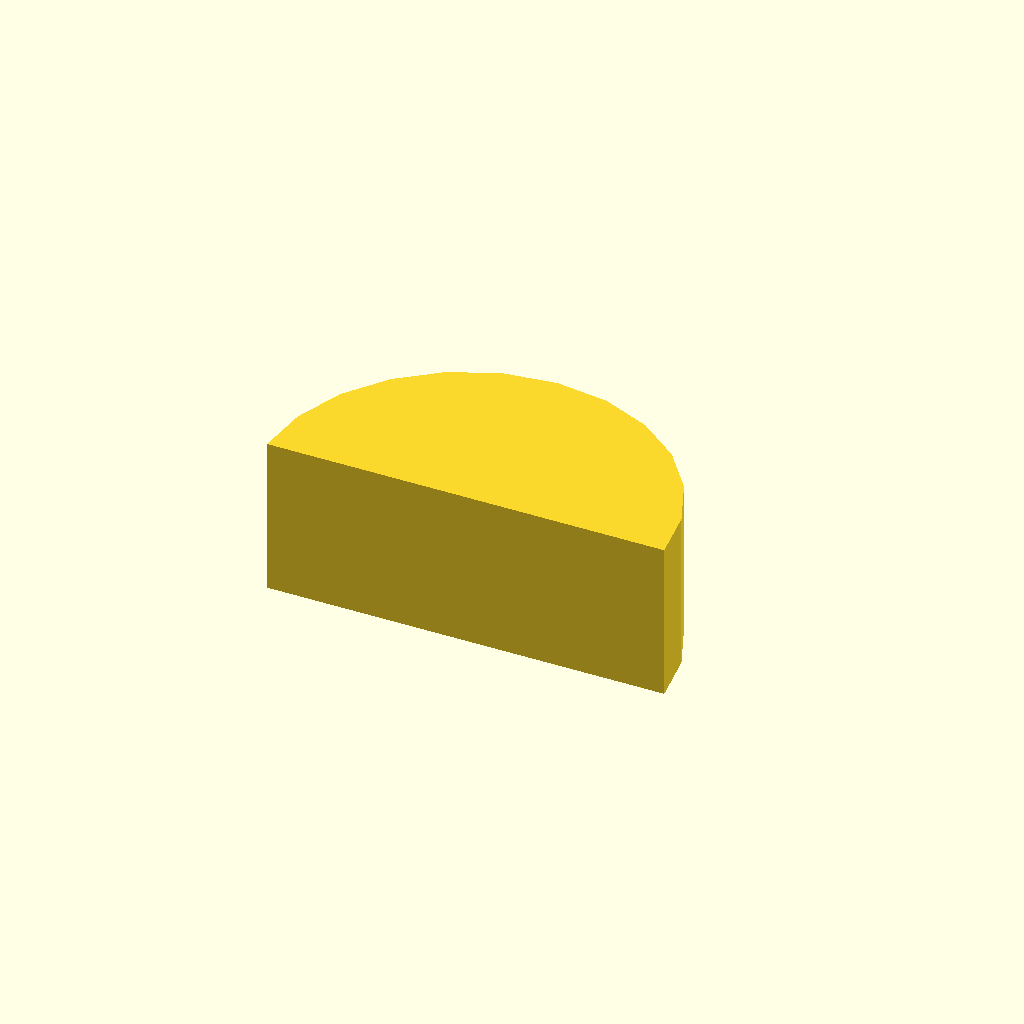
Cell 1: the model at its default parameters.
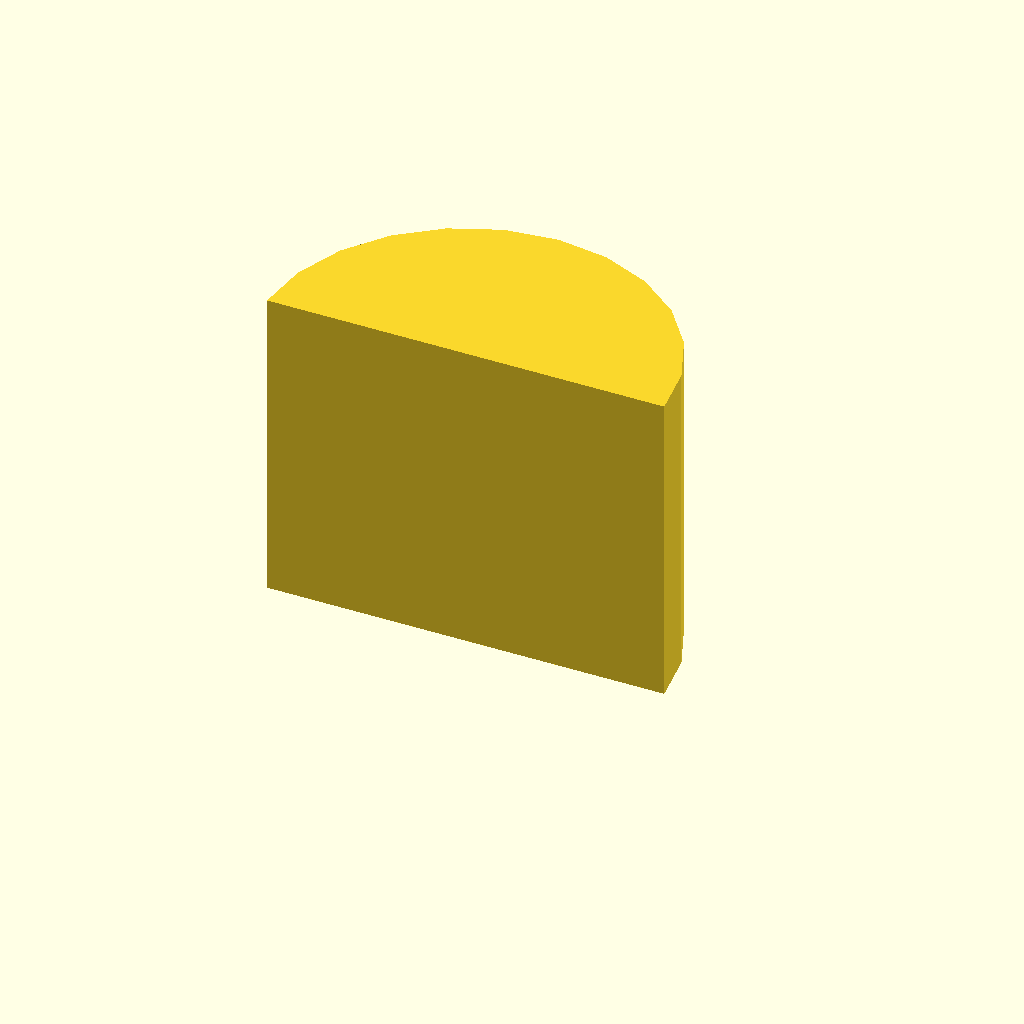
Cell 2 — profile_height set to 16, the other parameters unchanged.
All cells are drawn from one camera (rotation 55°, 0°, 25°, orthographic, colour scheme Cornfield), so only the parameter changes between them.
The OpenSCAD source (optional_data/data/sketch1/keybars/part_0002.scad):
$fn = 32;

// ----------------------------------------------------------------------
// Key bar: woodruff key, 8 mm thick
// ----------------------------------------------------------------------

// --- parameters (mm) ---
profile_height = 8;       // extrusion height
profile_points = 13;      // points of the closed outline

profile = [[20, 0], [19.659, 2.588], [18.66, 5], [17.071, 7.071], [15, 8.66], [12.588, 9.659], [10, 10], [7.412, 9.659], [5, 8.66], [2.929, 7.071], [1.34, 5], [0.341, 2.588], [0, 0]];  // single closed polygon, 13 points, counter clockwise

// --- the one profile operation ---
linear_extrude(height = profile_height) polygon(points = profile);
Parameter table extracted from the source (name, type, default, range or options):
profile_height: number, default 8
profile_points: number, default 13
